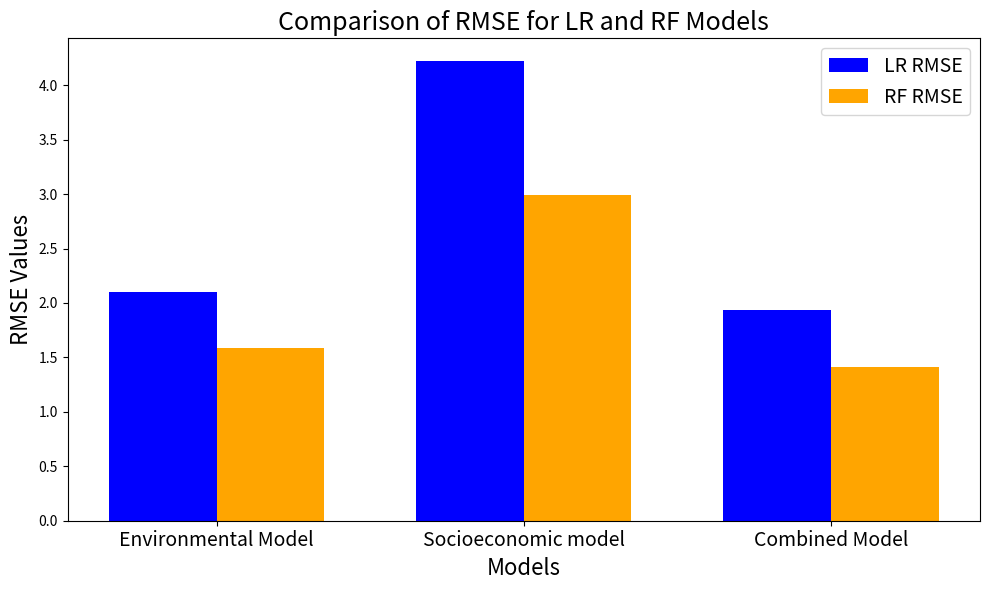
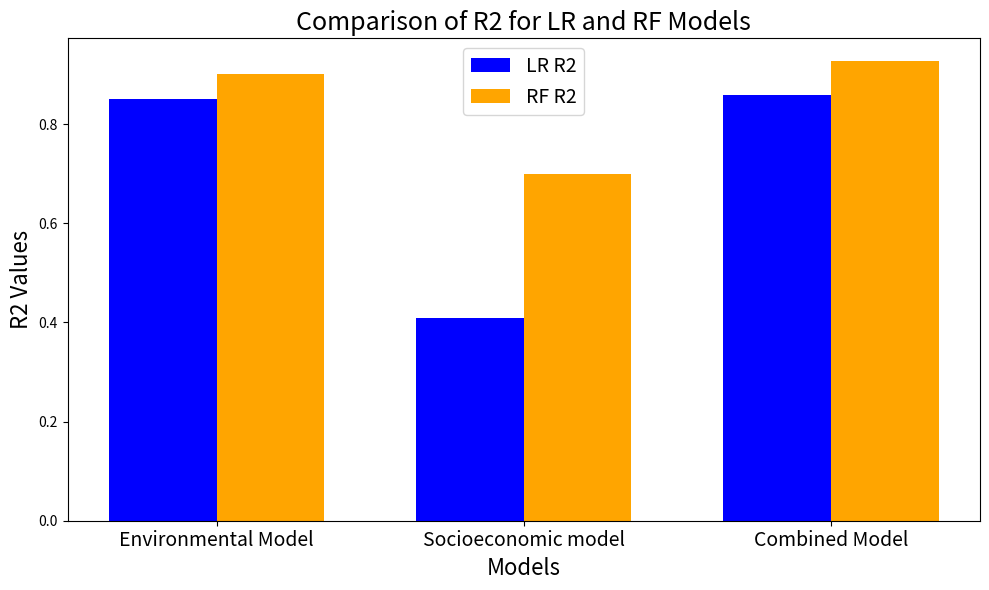

The matplotlib source for these figures, in order:
import matplotlib.pyplot as plt
import numpy as np

# Data
models = ['Environmental Model', 'Socioeconomic model', 'Combined Model']
lr_values = [[2.1, 0.85], [4.22, 0.41], [1.94, 0.86]]
rf_values = [[1.59, 0.901], [2.99, 0.7], [1.41, 0.927]]

# Separate data for RMSE and R2
rmse_lr = [row[0] for row in lr_values]
rmse_rf = [row[0] for row in rf_values]

r2_lr = [row[1] for row in lr_values]
r2_rf = [row[1] for row in rf_values]

# Bar positions
bar_width = 0.35
x = np.arange(len(models))

# Plot RMSE
fig, ax1 = plt.subplots(figsize=(10, 6))
ax1.bar(x - bar_width/2, rmse_lr, bar_width, label='LR RMSE', color='blue')
ax1.bar(x + bar_width/2, rmse_rf, bar_width, label='RF RMSE', color='orange')

ax1.set_xlabel('Models', fontsize=16)
ax1.set_ylabel('RMSE Values', fontsize=16)
ax1.set_title('Comparison of RMSE for LR and RF Models', fontsize=18)
ax1.set_xticks(x)
ax1.set_xticklabels(models, fontsize=14)
ax1.legend(fontsize=14)
plt.tight_layout()
plt.show()

# Plot R2
fig, ax2 = plt.subplots(figsize=(10, 6))
ax2.bar(x - bar_width/2, r2_lr, bar_width, label='LR R2', color='blue')
ax2.bar(x + bar_width/2, r2_rf, bar_width, label='RF R2', color='orange')

ax2.set_xlabel('Models', fontsize=16)
ax2.set_ylabel('R2 Values', fontsize=16)
ax2.set_title('Comparison of R2 for LR and RF Models', fontsize=18)
ax2.set_xticks(x)
ax2.set_xticklabels(models, fontsize=14)
ax2.legend(fontsize=14)
plt.tight_layout()
plt.show()
